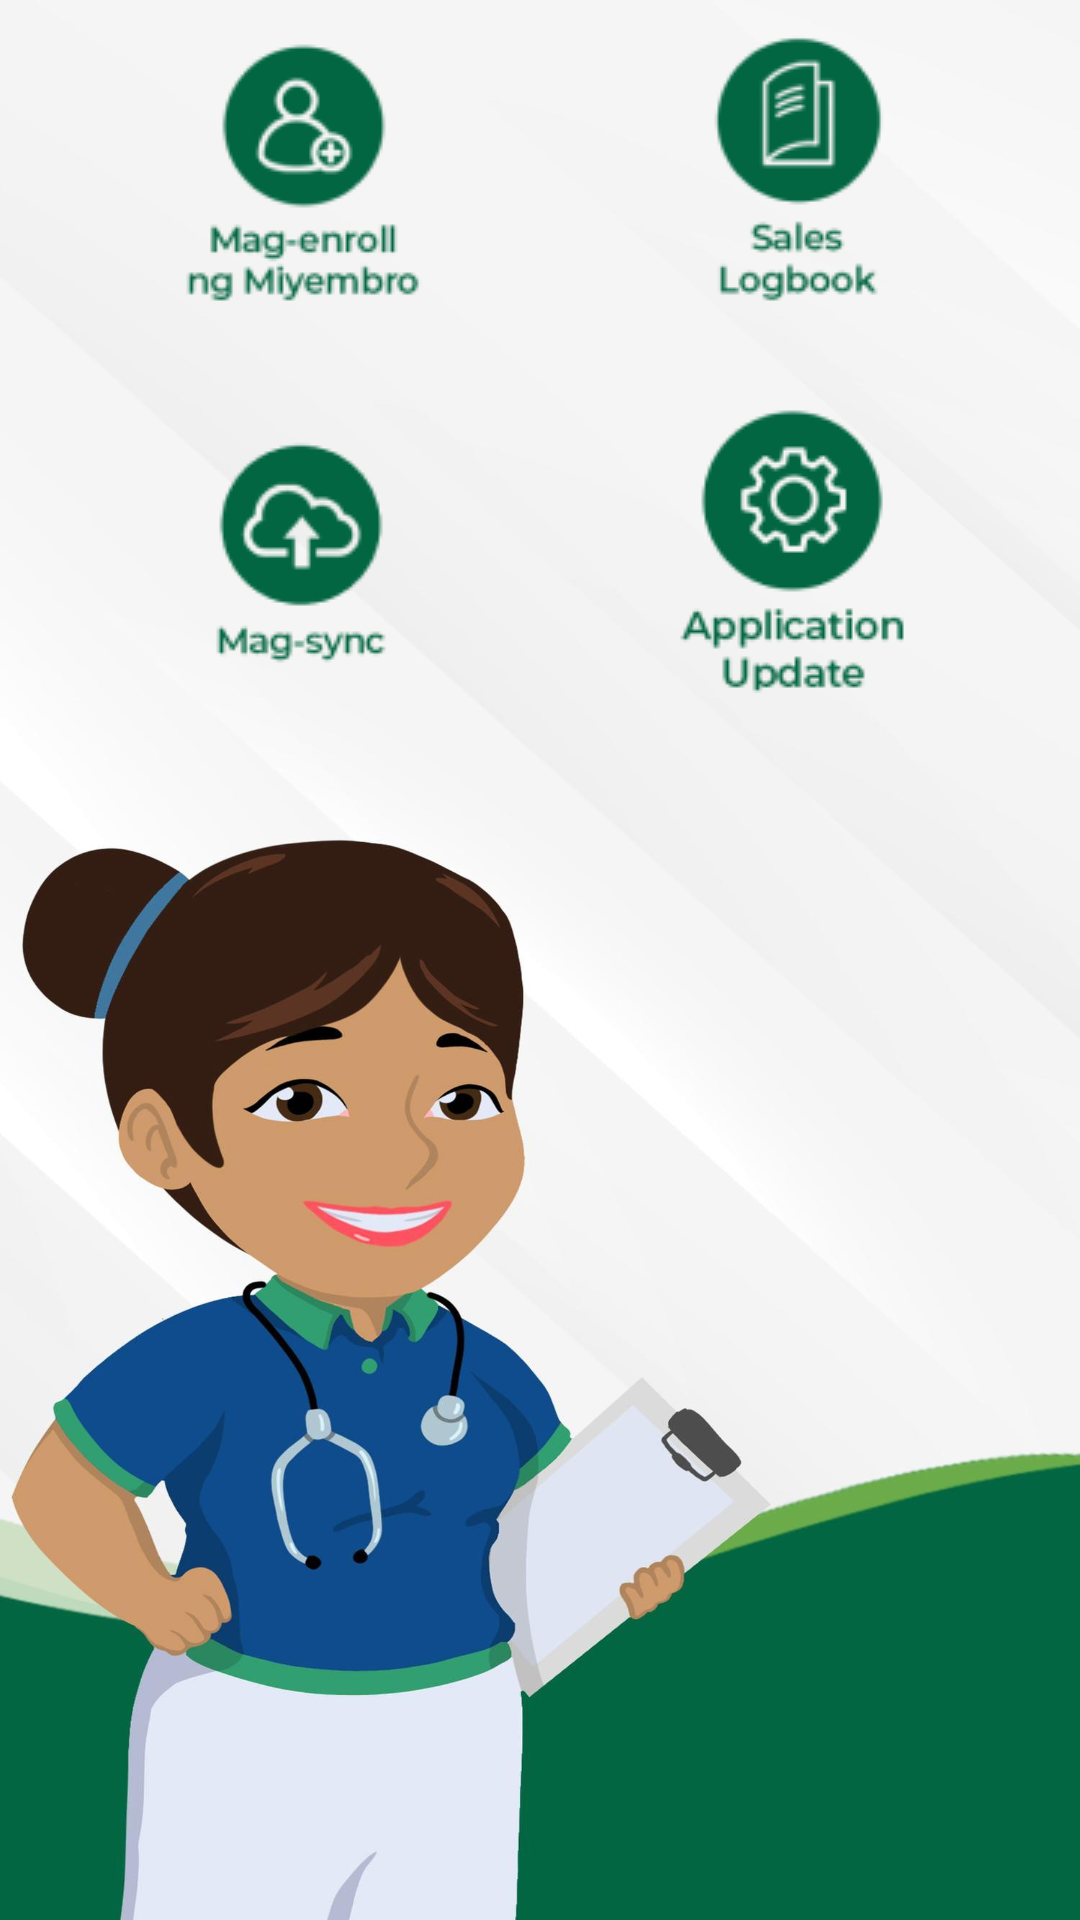

Write the Android layout XML for this screen, with the resource values it uses.
<!-- AndroidManifest.xml: activity theme Theme.Tatai.NoActionBar -->
<!-- res/layout/activity_menu.xml -->
<?xml version="1.0" encoding="utf-8"?>
<LinearLayout xmlns:android="http://schemas.android.com/apk/res/android"
    xmlns:app="http://schemas.android.com/apk/res-auto"
    xmlns:tools="http://schemas.android.com/tools"
    android:layout_width="match_parent"
    android:layout_height="match_parent"
    android:background="@drawable/mhi_background"
    android:orientation="vertical"
    tools:context=".MenuActivity"
    android:fitsSystemWindows="true">



    <GridLayout
        android:layout_width="match_parent"
        android:layout_height="wrap_content"
        android:layout_gravity="center_vertical"
        android:layout_marginTop="1dp"
        android:columnCount="1">

        <LinearLayout
            android:layout_width="match_parent"
            android:layout_height="wrap_content"
            android:layout_marginTop="10dp"
            android:orientation="horizontal">

            <Space
                android:layout_width="wrap_content"
                android:layout_height="match_parent"
                android:layout_weight="1" />

            <ImageButton
                android:id="@+id/enrollButton"
                android:layout_width="161dp"
                android:layout_height="wrap_content"
                android:background="@null"
                android:src="@drawable/magenroll_ic" />

            <Space
                android:layout_width="wrap_content"
                android:layout_height="match_parent"
                android:layout_weight="1" />

            <ImageButton
                android:id="@+id/salesButton"
                android:layout_width="134dp"
                android:layout_height="match_parent"
                android:layout_gravity="start"
                android:background="@null"
                android:src="@drawable/sales_log_ic" />

            <Space
                android:layout_width="wrap_content"
                android:layout_height="match_parent"
                android:layout_weight="1" />
        </LinearLayout>

        <LinearLayout
            android:layout_width="match_parent"
            android:layout_height="wrap_content"
            android:layout_marginTop="30dp"
            android:orientation="horizontal">

            <Space
                android:layout_width="wrap_content"
                android:layout_height="match_parent"
                android:layout_weight="1" />

            <ImageButton
                android:id="@+id/syncButton"
                android:layout_width="149dp"
                android:layout_height="match_parent"
                android:background="@null"
                android:src="@drawable/magsync_ic"
                android:text="Button 3" />


            <Space
                android:layout_width="wrap_content"
                android:layout_height="match_parent"
                android:layout_weight="1" />

            <ImageButton
                android:id="@+id/supportButton"
                android:layout_width="131dp"
                android:layout_height="wrap_content"
                android:layout_gravity="start"
                android:background="@null"
                android:src="@drawable/app_update_ic"
                android:text="Button 4" />

            <Space
                android:layout_width="wrap_content"
                android:layout_height="match_parent"
                android:layout_weight="1" />
        </LinearLayout>
    </GridLayout>

























</LinearLayout>
<!-- res/layout/toolbar_home.xml (included above) -->
<?xml version="1.0" encoding="utf-8"?>
<RelativeLayout xmlns:android="http://schemas.android.com/apk/res/android"
    android:layout_width="match_parent"
    android:layout_height="wrap_content"
    android:background="@color/pioneer_green"
    android:fitsSystemWindows="true">

    <RelativeLayout
        android:id="@+id/relativeLayout2"
        android:layout_width="wrap_content"
        android:layout_height="wrap_content"
        android:padding="10dp">

        <TextView
            android:id="@+id/textView3"
            android:layout_width="wrap_content"
            android:layout_height="wrap_content"
            android:layout_marginStart="16dp"
            android:text="MIA"
            android:textColor="@color/white"
            android:textSize="30sp" />

        <ImageView
            android:id="@+id/right_icon"
            android:layout_width="wrap_content"
            android:layout_height="wrap_content"
            android:layout_alignParentEnd="true"
            android:layout_centerVertical="true"
            android:src="@drawable/baseline_menu_24"
            android:visibility="gone" />

        <ImageView
            android:id="@+id/logout_icon"
            android:layout_width="24dp"
            android:layout_height="24dp"
            android:layout_alignParentEnd="true"
            android:layout_centerVertical="true"
            android:clickable="true"
            android:focusable="true"
            android:src="@drawable/ic_logout" />

    </RelativeLayout>


</RelativeLayout>
<!-- resources referenced by this layout -->
<resources>
  <color name="pioneer_green">#00956E</color>
  <color name="primary">#004B8D</color>
  <color name="white">#FFFFFFFF</color>
  <!-- drawable app_update_ic: png bitmap (drawable, 8062 bytes) -->
  <!-- drawable magenroll_ic: png bitmap (drawable, 7868 bytes) -->
  <!-- drawable magsync_ic: png bitmap (drawable, 5405 bytes) -->
  <!-- drawable mhi_background: jpg bitmap (drawable-hdpi, 44624 bytes) -->
  <!-- drawable sales_log_ic: png bitmap (drawable, 6447 bytes) -->
  <style name="Theme.Tatai.NoActionBar" parent="Theme.MaterialComponents.DayNight">
          
          <item name="colorPrimary">@color/pioneer_green</item>
          <item name="colorPrimaryVariant">@color/pioneer_green</item>
          <item name="colorOnPrimary">@color/white</item>
          <item name="android:windowLightStatusBar">true</item>
          <item name="android:textColor">?attr/colorOnPrimary</item>
  
          <item name="android:statusBarColor">?attr/colorPrimaryVariant</item>
      </style>
</resources>
